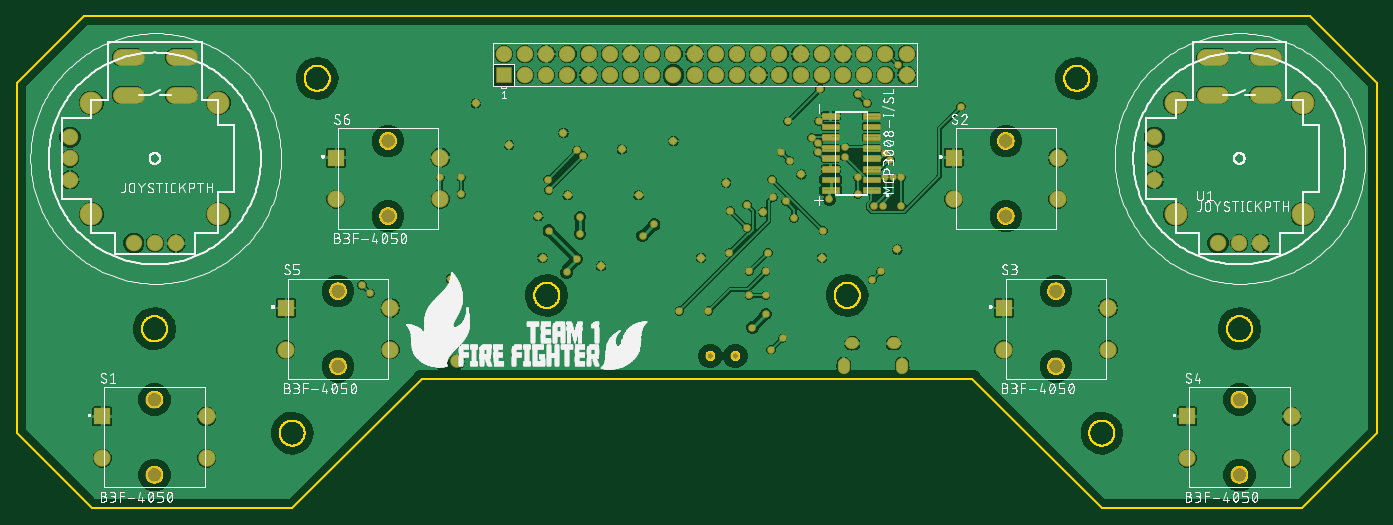
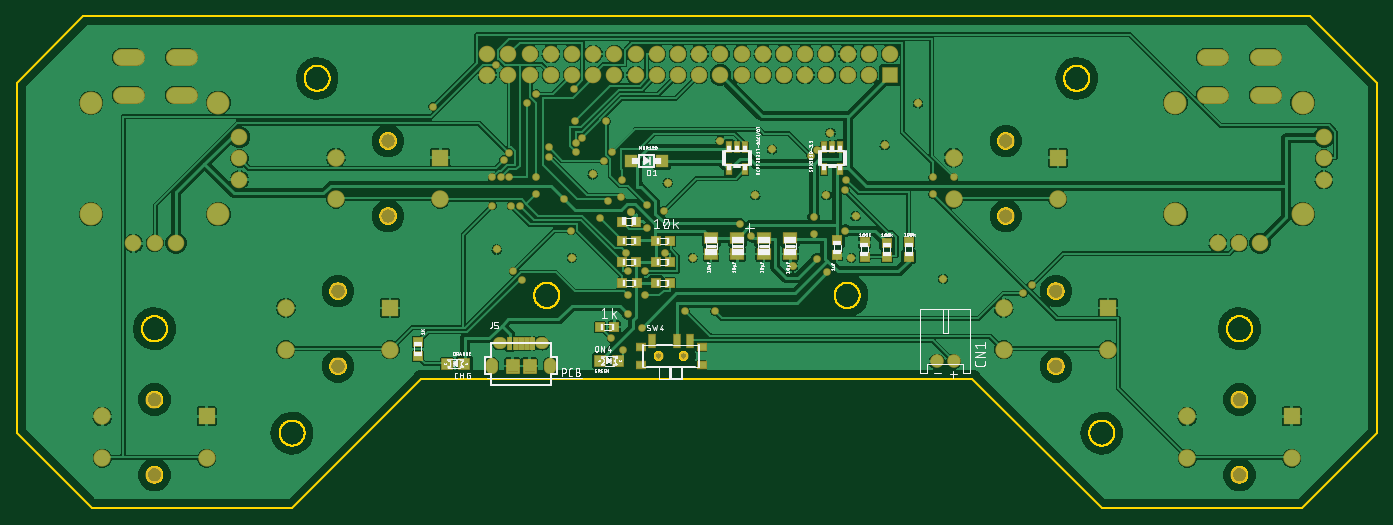
Circuit board: 9 layer files. Board 163.0 x 59.0 mm.
- bottom_copper: copper_bottom.gbr (338405 bytes)
- top_copper: copper_top.gbr (187580 bytes)
- outline: profile.gbr (33146 bytes)
- bottom_silk: silkscreen_bottom.gbr (122793 bytes)
- top_silk: silkscreen_top.gbr (414011 bytes)
- bottom_mask: soldermask_bottom.gbr (8021 bytes)
- top_mask: soldermask_top.gbr (7096 bytes)
- paste: solderpaste_bottom.gbr (18709 bytes)
- paste: solderpaste_top.gbr (3893 bytes)

=== bottom_copper: copper_bottom.gbr (338405 bytes, source omitted) ===
=== top_copper: copper_top.gbr (187580 bytes, source omitted) ===
=== outline: profile.gbr (33146 bytes, source omitted) ===
=== bottom_silk: silkscreen_bottom.gbr (122793 bytes, source omitted) ===
=== top_silk: silkscreen_top.gbr (414011 bytes, source omitted) ===
=== bottom_mask: soldermask_bottom.gbr (8021 bytes, source omitted) ===
=== top_mask: soldermask_top.gbr (7096 bytes, source omitted) ===
=== paste: solderpaste_bottom.gbr (18709 bytes, source omitted) ===
=== paste: solderpaste_top.gbr ===
G04 EAGLE Gerber RS-274X export*
G75*
%MOMM*%
%FSLAX34Y34*%
%LPD*%
%INSolderpaste Top*%
%IPPOS*%
%AMOC8*
5,1,8,0,0,1.08239X$1,22.5*%
G01*
%ADD10C,0.150000*%


D10*
X1000500Y808300D02*
X1018000Y808300D01*
X1018000Y803800D01*
X1000500Y803800D01*
X1000500Y808300D01*
X1000500Y805225D02*
X1018000Y805225D01*
X1018000Y806650D02*
X1000500Y806650D01*
X1000500Y808075D02*
X1018000Y808075D01*
X1018000Y821000D02*
X1000500Y821000D01*
X1018000Y821000D02*
X1018000Y816500D01*
X1000500Y816500D01*
X1000500Y821000D01*
X1000500Y817925D02*
X1018000Y817925D01*
X1018000Y819350D02*
X1000500Y819350D01*
X1000500Y820775D02*
X1018000Y820775D01*
X1018000Y833700D02*
X1000500Y833700D01*
X1018000Y833700D02*
X1018000Y829200D01*
X1000500Y829200D01*
X1000500Y833700D01*
X1000500Y830625D02*
X1018000Y830625D01*
X1018000Y832050D02*
X1000500Y832050D01*
X1000500Y833475D02*
X1018000Y833475D01*
X1018000Y846400D02*
X1000500Y846400D01*
X1018000Y846400D02*
X1018000Y841900D01*
X1000500Y841900D01*
X1000500Y846400D01*
X1000500Y843325D02*
X1018000Y843325D01*
X1018000Y844750D02*
X1000500Y844750D01*
X1000500Y846175D02*
X1018000Y846175D01*
X1018000Y859100D02*
X1000500Y859100D01*
X1018000Y859100D02*
X1018000Y854600D01*
X1000500Y854600D01*
X1000500Y859100D01*
X1000500Y856025D02*
X1018000Y856025D01*
X1018000Y857450D02*
X1000500Y857450D01*
X1000500Y858875D02*
X1018000Y858875D01*
X1018000Y871800D02*
X1000500Y871800D01*
X1018000Y871800D02*
X1018000Y867300D01*
X1000500Y867300D01*
X1000500Y871800D01*
X1000500Y868725D02*
X1018000Y868725D01*
X1018000Y870150D02*
X1000500Y870150D01*
X1000500Y871575D02*
X1018000Y871575D01*
X1018000Y884500D02*
X1000500Y884500D01*
X1018000Y884500D02*
X1018000Y880000D01*
X1000500Y880000D01*
X1000500Y884500D01*
X1000500Y881425D02*
X1018000Y881425D01*
X1018000Y882850D02*
X1000500Y882850D01*
X1000500Y884275D02*
X1018000Y884275D01*
X1018000Y897200D02*
X1000500Y897200D01*
X1018000Y897200D02*
X1018000Y892700D01*
X1000500Y892700D01*
X1000500Y897200D01*
X1000500Y894125D02*
X1018000Y894125D01*
X1018000Y895550D02*
X1000500Y895550D01*
X1000500Y896975D02*
X1018000Y896975D01*
X968900Y897200D02*
X951400Y897200D01*
X968900Y897200D02*
X968900Y892700D01*
X951400Y892700D01*
X951400Y897200D01*
X951400Y894125D02*
X968900Y894125D01*
X968900Y895550D02*
X951400Y895550D01*
X951400Y896975D02*
X968900Y896975D01*
X968900Y884500D02*
X951400Y884500D01*
X968900Y884500D02*
X968900Y880000D01*
X951400Y880000D01*
X951400Y884500D01*
X951400Y881425D02*
X968900Y881425D01*
X968900Y882850D02*
X951400Y882850D01*
X951400Y884275D02*
X968900Y884275D01*
X968900Y871800D02*
X951400Y871800D01*
X968900Y871800D02*
X968900Y867300D01*
X951400Y867300D01*
X951400Y871800D01*
X951400Y868725D02*
X968900Y868725D01*
X968900Y870150D02*
X951400Y870150D01*
X951400Y871575D02*
X968900Y871575D01*
X968900Y859100D02*
X951400Y859100D01*
X968900Y859100D02*
X968900Y854600D01*
X951400Y854600D01*
X951400Y859100D01*
X951400Y856025D02*
X968900Y856025D01*
X968900Y857450D02*
X951400Y857450D01*
X951400Y858875D02*
X968900Y858875D01*
X968900Y846400D02*
X951400Y846400D01*
X968900Y846400D02*
X968900Y841900D01*
X951400Y841900D01*
X951400Y846400D01*
X951400Y843325D02*
X968900Y843325D01*
X968900Y844750D02*
X951400Y844750D01*
X951400Y846175D02*
X968900Y846175D01*
X968900Y833700D02*
X951400Y833700D01*
X968900Y833700D02*
X968900Y829200D01*
X951400Y829200D01*
X951400Y833700D01*
X951400Y830625D02*
X968900Y830625D01*
X968900Y832050D02*
X951400Y832050D01*
X951400Y833475D02*
X968900Y833475D01*
X968900Y821000D02*
X951400Y821000D01*
X968900Y821000D02*
X968900Y816500D01*
X951400Y816500D01*
X951400Y821000D01*
X951400Y817925D02*
X968900Y817925D01*
X968900Y819350D02*
X951400Y819350D01*
X951400Y820775D02*
X968900Y820775D01*
X968900Y808300D02*
X951400Y808300D01*
X968900Y808300D02*
X968900Y803800D01*
X951400Y803800D01*
X951400Y808300D01*
X951400Y805225D02*
X968900Y805225D01*
X968900Y806650D02*
X951400Y806650D01*
X951400Y808075D02*
X968900Y808075D01*
M02*

